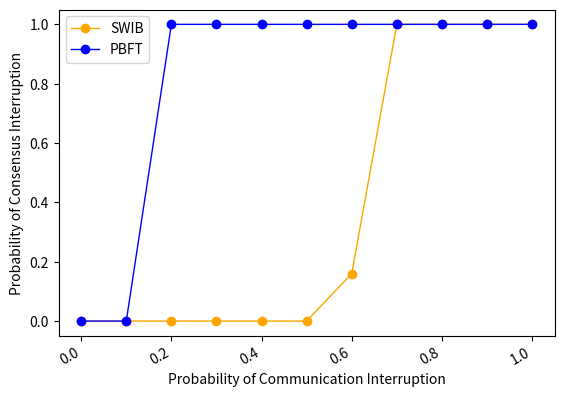

Write the Python code that produced this figure.
import numpy as np
from scipy.special import perm, comb
import matplotlib.pyplot as plt
import matplotlib.pylab as mp
from scipy.signal import savgol_filter
from scipy.interpolate import make_interp_spline


N = 100
p_hard = 0.33
# N = np.arange(100, 1501, 50)
x = [0, 0.1, 0.2, 0.3, 0.4, 0.5, 0.6, 0.7, 0.8, 0.9, 1]
y1 = [0, 0, 0, 0, 0, 0, 0.16, 1, 1, 1, 1]
y2 = [0, 0, 1, 1, 1, 1, 1, 1, 1, 1, 1]


fig, ax1 = mp.subplots()
# ax2= ax1.twinx()
plt.plot(x, y1, 'o-', c='orange', label ='SWIB', linewidth=1)
# plt.legend(loc=2, ncol = 1, mode='None')
plt.plot(x, y2, 'o-', c='blue', label ='PBFT', linewidth=1)
plt.legend(loc=2, ncol = 1, mode='None')
ax1.set_xlabel('Probability of Communication Interruption',fontsize=10)
ax1.set_ylabel('Probability of Consensus Interruption',fontsize=10)
plt.gcf().autofmt_xdate()
plt.show()